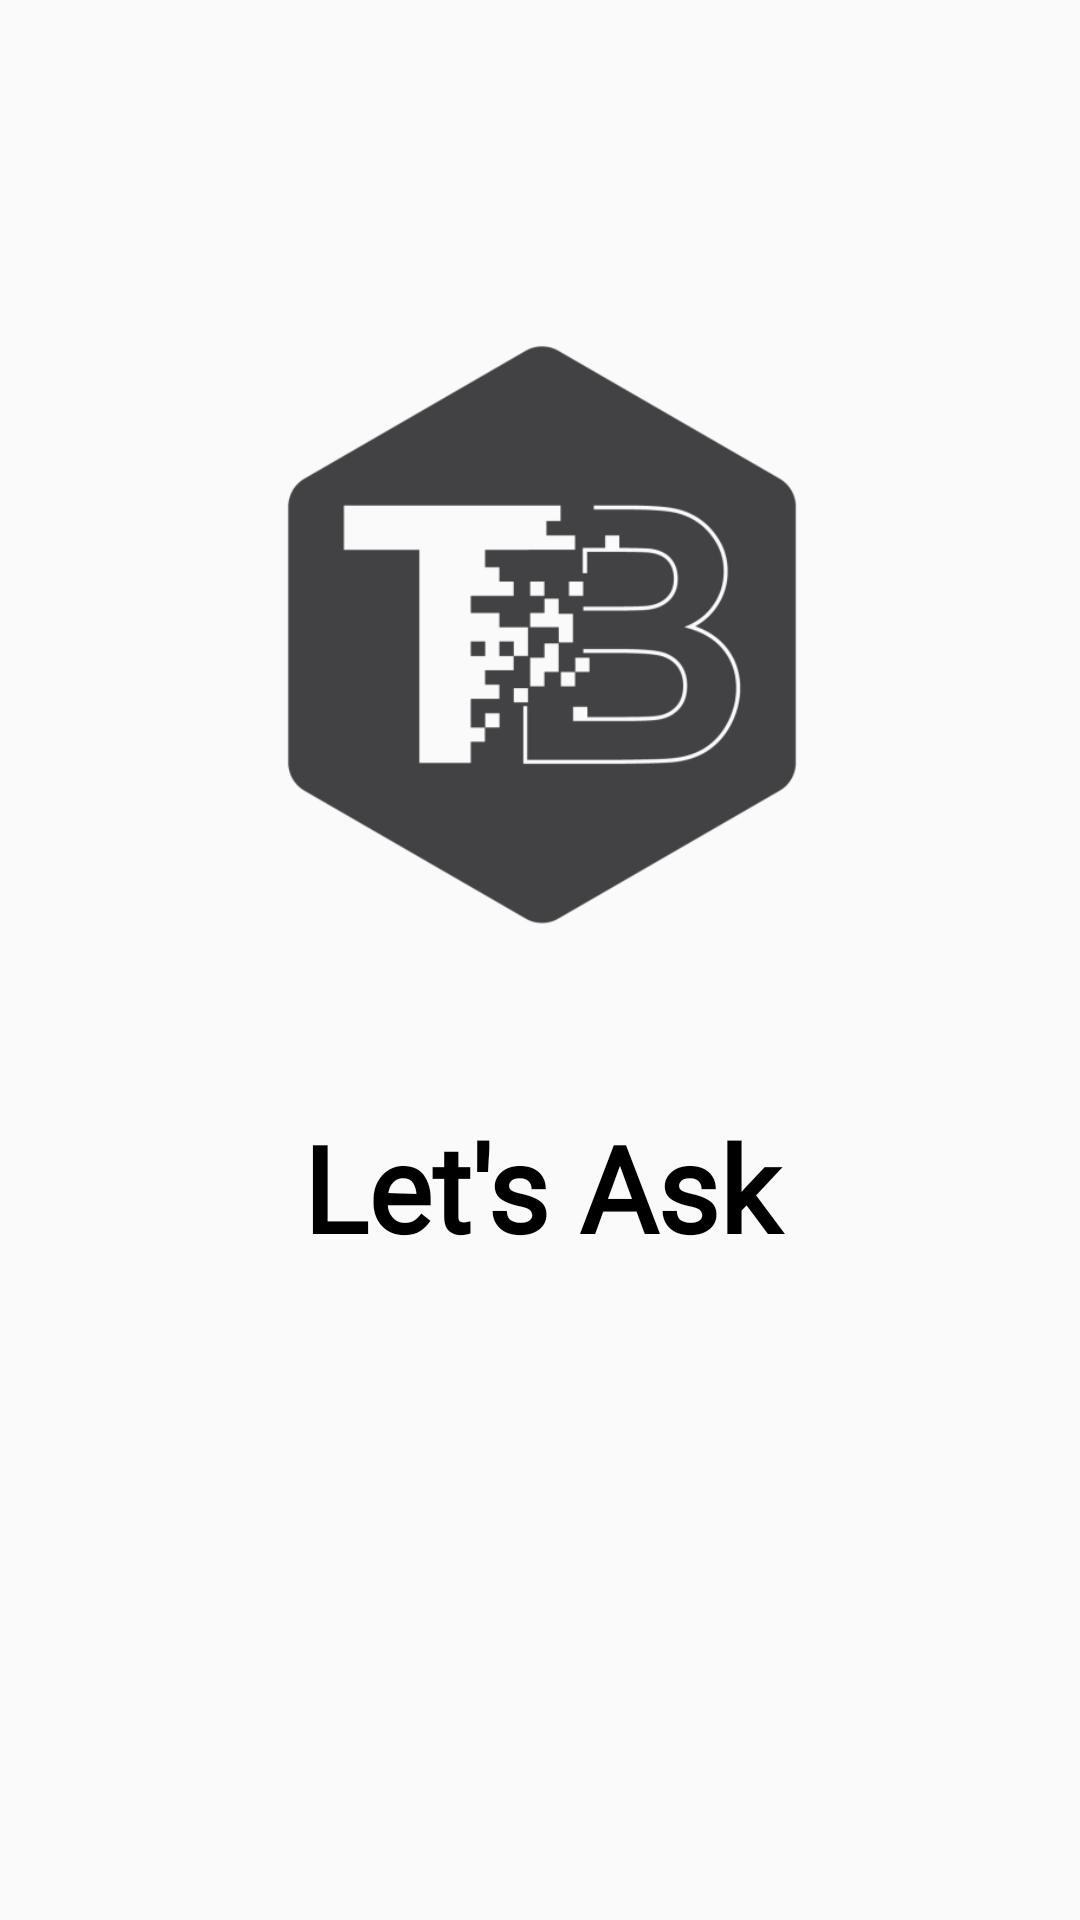

Here is an Android app screen rendered from its layout file. Give the layout XML and the strings, colors and styles it references.
<!-- AndroidManifest.xml: application theme AppTheme -->
<!-- res/layout/activity_splash.xml -->
<?xml version="1.0" encoding="utf-8"?>
<androidx.constraintlayout.widget.ConstraintLayout xmlns:android="http://schemas.android.com/apk/res/android"
    xmlns:app="http://schemas.android.com/apk/res-auto"
    xmlns:tools="http://schemas.android.com/tools"
    android:layout_width="match_parent"
    android:layout_height="match_parent"
    android:background="@drawable/bg"
    tools:context=".ui.splash.SplashActivity">

    <ImageView
        android:id="@+id/imageView"
        android:layout_width="202dp"
        android:layout_height="204dp"
        android:layout_marginTop="110dp"
        android:src="@drawable/tb"

        app:layout_constraintEnd_toEndOf="parent"
        app:layout_constraintStart_toStartOf="parent"
        app:layout_constraintTop_toTopOf="parent" />

    <TextView
        android:id="@+id/textView"
        android:layout_width="395dp"
        android:layout_height="80dp"
        android:layout_marginTop="50dp"
        android:fontFamily="@font/bad_script"
        android:gravity="center_horizontal"
        android:paddingLeft="10dp"
        android:paddingTop="5dp"
        android:paddingRight="10dp"
        android:paddingBottom="5dp"
        android:text="Let's Ask"
        android:textColor="#000000"
        android:textSize="40dp"
        android:textStyle="bold"
        app:layout_constraintEnd_toEndOf="@+id/imageView"
        app:layout_constraintStart_toStartOf="@+id/imageView"
        app:layout_constraintTop_toBottomOf="@+id/imageView" />



</androidx.constraintlayout.widget.ConstraintLayout>
<!-- resources referenced by this layout -->
<resources>
  <!-- drawable tb: png bitmap (drawable, 7859 bytes) -->
  <style name="AppTheme" parent="Theme.AppCompat.Light.NoActionBar">
          
          <item name="colorPrimary">@color/white</item>
          <item name="colorPrimaryDark">@color/black</item>
          <item name="colorAccent">@color/holoRed</item>
          <item name="android:windowTranslucentStatus">true</item>
          <item name="android:windowTranslucentNavigation">true</item>
      </style>
  <color name="white">#ffffff</color>
  <color name="black">#000000</color>
  <color name="holoRed">#ffff4444</color>
</resources>
